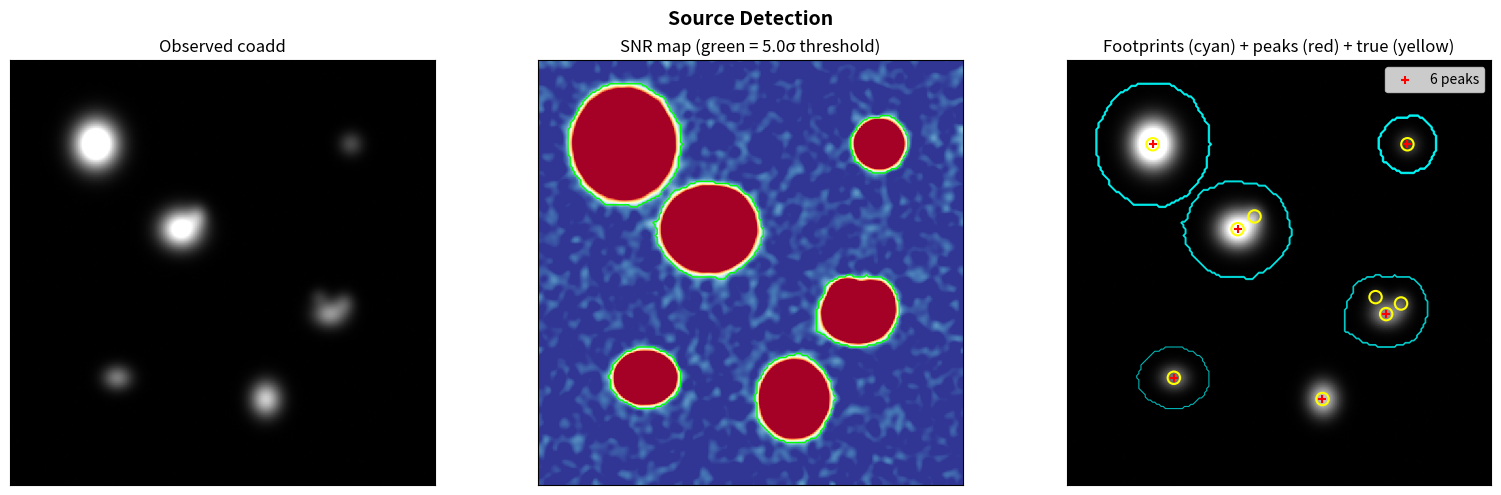

Generate this figure with matplotlib: (Note: this script raises an exception after producing the figure.)
import numpy as np
import matplotlib.pyplot as plt
from scipy.ndimage import gaussian_filter, label, find_objects
from scipy.ndimage import maximum_filter

rng = np.random.default_rng(42)

# --- Simulate detection ---

ny, nx = 200, 200
yy, xx = np.mgrid[:ny, :nx]
psf_fwhm = 3.5  # pixels
psf_sigma = psf_fwhm / 2.355
noise_sigma = 10.0

# Create sources: some isolated, some blended
true_sources = []
scene = np.zeros((ny, nx))

source_params = [
    # (cx, cy, flux, gal_sigma, e1)
    (50, 50, 5000, 4.0, 0.2),      # isolated
    (120, 40, 8000, 5.0, -0.15),    # isolated
    (80, 120, 12000, 6.0, 0.1),     # blend pair: bright
    (88, 126, 4000, 3.0, -0.2),     # blend pair: faint companion
    (160, 160, 3000, 3.5, 0.0),     # isolated, faint
    (40, 160, 15000, 7.0, -0.1),    # isolated, large
    (150, 80, 6000, 4.5, 0.25),     # blend triplet
    (157, 85, 3000, 3.0, -0.1),     # blend triplet
    (145, 88, 2000, 2.5, 0.05),     # blend triplet
]

for (cx, cy, flux, sig, e1) in source_params:
    Qxx = sig**2 * (1 + e1)
    Qyy = sig**2 * (1 - e1)
    gal = flux * np.exp(-0.5*((xx-cx)**2/Qxx + (yy-cy)**2/Qyy))
    scene += gal
    true_sources.append((cx, cy))

# Convolve with PSF
convolved = gaussian_filter(scene, sigma=psf_sigma)
# Add noise
observed = convolved + rng.normal(scale=noise_sigma, size=(ny, nx))

# Detection: convolve with matched filter, threshold at 5-sigma
matched_filtered = gaussian_filter(observed, sigma=psf_sigma)
# The noise in the filtered image
filtered_noise = noise_sigma / np.sqrt(4 * np.pi * psf_sigma**2)
snr_map = matched_filtered / filtered_noise

# Threshold
threshold = 5.0
detected_mask = snr_map > threshold

# Label connected regions (footprints)
footprint_labels, n_footprints = label(detected_mask)

# Find peaks in each footprint
peak_mask = (maximum_filter(matched_filtered, size=5) == matched_filtered) & detected_mask
peak_y, peak_x = np.where(peak_mask)

print(f"Detected {n_footprints} footprints")
print(f"Found {len(peak_x)} peaks (some footprints have multiple = blends)")
print(f"True sources: {len(true_sources)}")

fig, axes = plt.subplots(1, 3, figsize=(16, 5))

# Observed image
vmin, vmax = np.percentile(observed, [1, 99.5])
axes[0].imshow(observed, cmap='gray', origin='lower', vmin=vmin, vmax=vmax)
axes[0].set_title('Observed coadd')

# SNR map with threshold
axes[1].imshow(snr_map, cmap='RdYlBu_r', origin='lower', vmin=0, vmax=20)
axes[1].contour(detected_mask, levels=[0.5], colors='lime', linewidths=1)
axes[1].set_title(f'SNR map (green = {threshold}σ threshold)')

# Footprints + peaks
axes[2].imshow(observed, cmap='gray', origin='lower', vmin=vmin, vmax=vmax)
axes[2].contour(footprint_labels, levels=range(1, n_footprints+1),
                colors='cyan', linewidths=0.8, alpha=0.7)
axes[2].scatter(peak_x, peak_y, c='red', s=30, marker='+', lw=1.5,
                label=f'{len(peak_x)} peaks', zorder=5)
for (cx, cy) in true_sources:
    axes[2].scatter(cx, cy, facecolors='none', edgecolors='yellow',
                    s=80, lw=1.5, zorder=4)
axes[2].set_title('Footprints (cyan) + peaks (red) + true (yellow)')
axes[2].legend(loc='upper right')

for ax in axes:
    ax.set_xticks([]); ax.set_yticks([])

plt.suptitle('Source Detection', fontsize=14, fontweight='bold')
plt.tight_layout()
plt.savefig('../../figures/detection_demo.png', dpi=150, bbox_inches='tight')
plt.show()

# --- Simulate simple deblending (template-based) ---

# Focus on the blend pair at (80,120) and (88,126)
blend_cx = [80, 88]
blend_cy = [120, 126]
cutout = observed[100:150, 60:110]
local_yy, local_xx = np.mgrid[:50, :50]

# Create symmetric templates around each peak
templates = []
for cx, cy in zip(blend_cx, blend_cy):
    lx, ly = cx - 60, cy - 100  # local coords
    r2 = (local_xx - lx)**2 + (local_yy - ly)**2
    # Circular template (azimuthal average around peak)
    template = np.exp(-r2 / (2 * 4.0**2))  # approximate
    templates.append(template)

# Normalize templates and assign flux
template_sum = templates[0] + templates[1]
template_sum[template_sum == 0] = 1  # avoid division by zero

child1 = cutout * templates[0] / template_sum
child2 = cutout * templates[1] / template_sum

fig, axes = plt.subplots(1, 4, figsize=(16, 4))
vmin, vmax = np.percentile(cutout, [1, 99])

axes[0].imshow(cutout, cmap='viridis', origin='lower', vmin=vmin, vmax=vmax)
axes[0].set_title('Blended footprint')
axes[0].scatter([20, 28], [20, 26], c='red', marker='+', s=100, lw=2)

axes[1].imshow(templates[0] / template_sum, cmap='RdBu_r', origin='lower',
               vmin=0, vmax=1)
axes[1].set_title('Template weight (source 1)')

axes[2].imshow(child1, cmap='viridis', origin='lower', vmin=vmin, vmax=vmax)
axes[2].set_title('Deblended child 1')

axes[3].imshow(child2, cmap='viridis', origin='lower', vmin=vmin, vmax=vmax)
axes[3].set_title('Deblended child 2')

for ax in axes:
    ax.set_xticks([]); ax.set_yticks([])

plt.suptitle('Deblending: Separating Overlapping Sources', fontsize=14, fontweight='bold')
plt.tight_layout()
plt.savefig('../../figures/deblending_demo.png', dpi=150, bbox_inches='tight')
plt.show()

print("After deblending, each 'child' source gets a HeavyFootprint")
print("with only its share of the flux. The NoiseReplacer then fills")
print("the neighbor's region with noise during measurement.")
